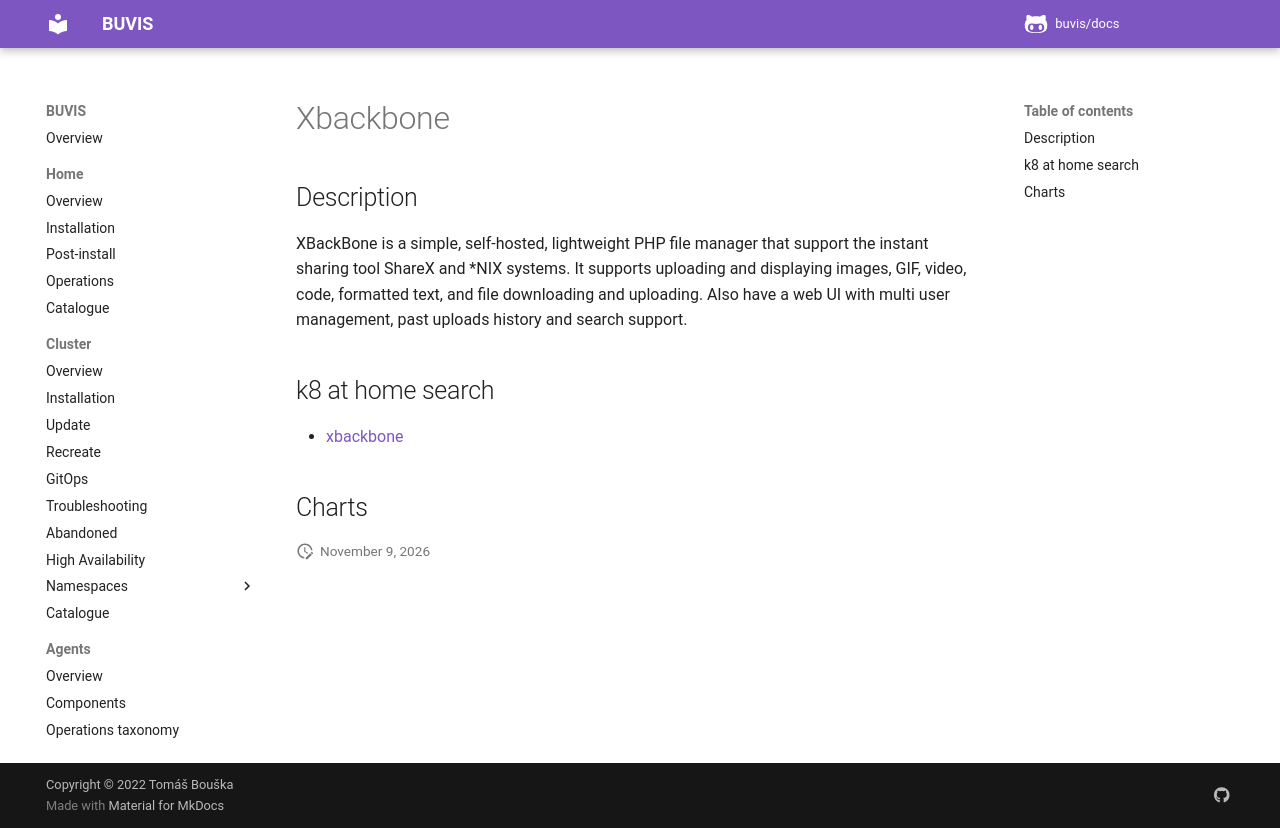

repository: buvis/docs · page: cluster/catalogue/xbackbone/index.html · generator: mkdocs

# Xbackbone

## Description

XBackBone is a simple, self-hosted, lightweight PHP file manager that support the instant sharing tool ShareX and *NIX systems. It supports uploading and displaying images, GIF, video, code, formatted text, and file downloading and uploading. Also have a web UI with multi user management, past uploads history and search support.

## k8 at home search

- [xbackbone](https://nanne.dev/k8s-at-home-search/#/xbackbone)

## Charts
